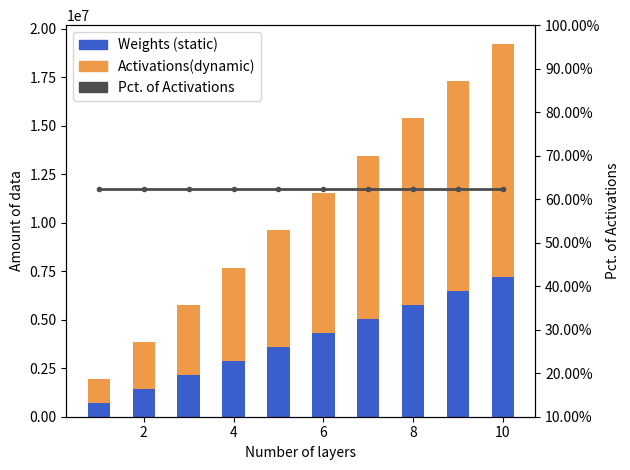

Reproduce this figure in Python.
import numpy as np
import matplotlib.pyplot as plt
import matplotlib.patches as mpatches
import matplotlib.ticker as mtick
from matplotlib.legend_handler import HandlerLine2D

# t = range(1, 11)
t = [1,2,3,4,5,6,7,8,9,10]
data1 = [7.22E+05,1.44E+06,2.17E+06,2.89E+06,3.61E+06,4.33E+06,5.06E+06,5.78E+06,6.50E+06,7.22E+06]
data1_1 = [1.20E+06,2.40E+06,3.60E+06,4.80E+06,6.00E+06,7.20E+06,8.40E+06,9.60E+06,1.08E+07,1.20E+07]
data2 = [62.42,62.42,62.42,62.42,62.42,62.42,62.42,62.42,62.42,62.42]


color1_1 = '#EE9A49'
# color1_1 = 'tab:blue'
color1 = '#3A5FCD'
color2 = '#4D4D4D'

fig, ax1 = plt.subplots()
patch1 = mpatches.Patch(color=color1, label='Weights (static)')
patch1_1 = mpatches.Patch(color=color1_1, label='Activations(dynamic)')
patch2 = mpatches.Patch(color=color2, label='Pct. of Activations', capstyle='butt', linestyle='solid')
plt.legend(handles=[patch1, patch1_1,patch2])


ax1.set_xlabel('Number of layers')
ax1.set_ylabel('Amount of data')
ax1.bar(t, data1, width=0.5, label='Weights (static)', color=color1)
ax1.bar(t, data1_1, bottom=data1, width=0.5, label='Activations(dynamic)', color=color1_1)
ax1.tick_params(axis='y')


ax2 = ax1.twinx()  # instantiate a second axes that shares the same x-axis
ax2.set_ylabel('Pct. of Activations')

ymajorLocator   = mtick.MultipleLocator(10)
ax2.yaxis.set_major_locator(ymajorLocator)
fmt='%.2f%%'
yticks = mtick.FormatStrFormatter(fmt)
ax2.yaxis.set_major_formatter(yticks)

patch3, = ax2.plot(t, data2, color=color2, linewidth=2, marker='.')
plt.ylim(10, 100)
ax2.tick_params(axis='y')




fig.tight_layout()  # otherwise the right y-label is slightly clipped
plt.show()
